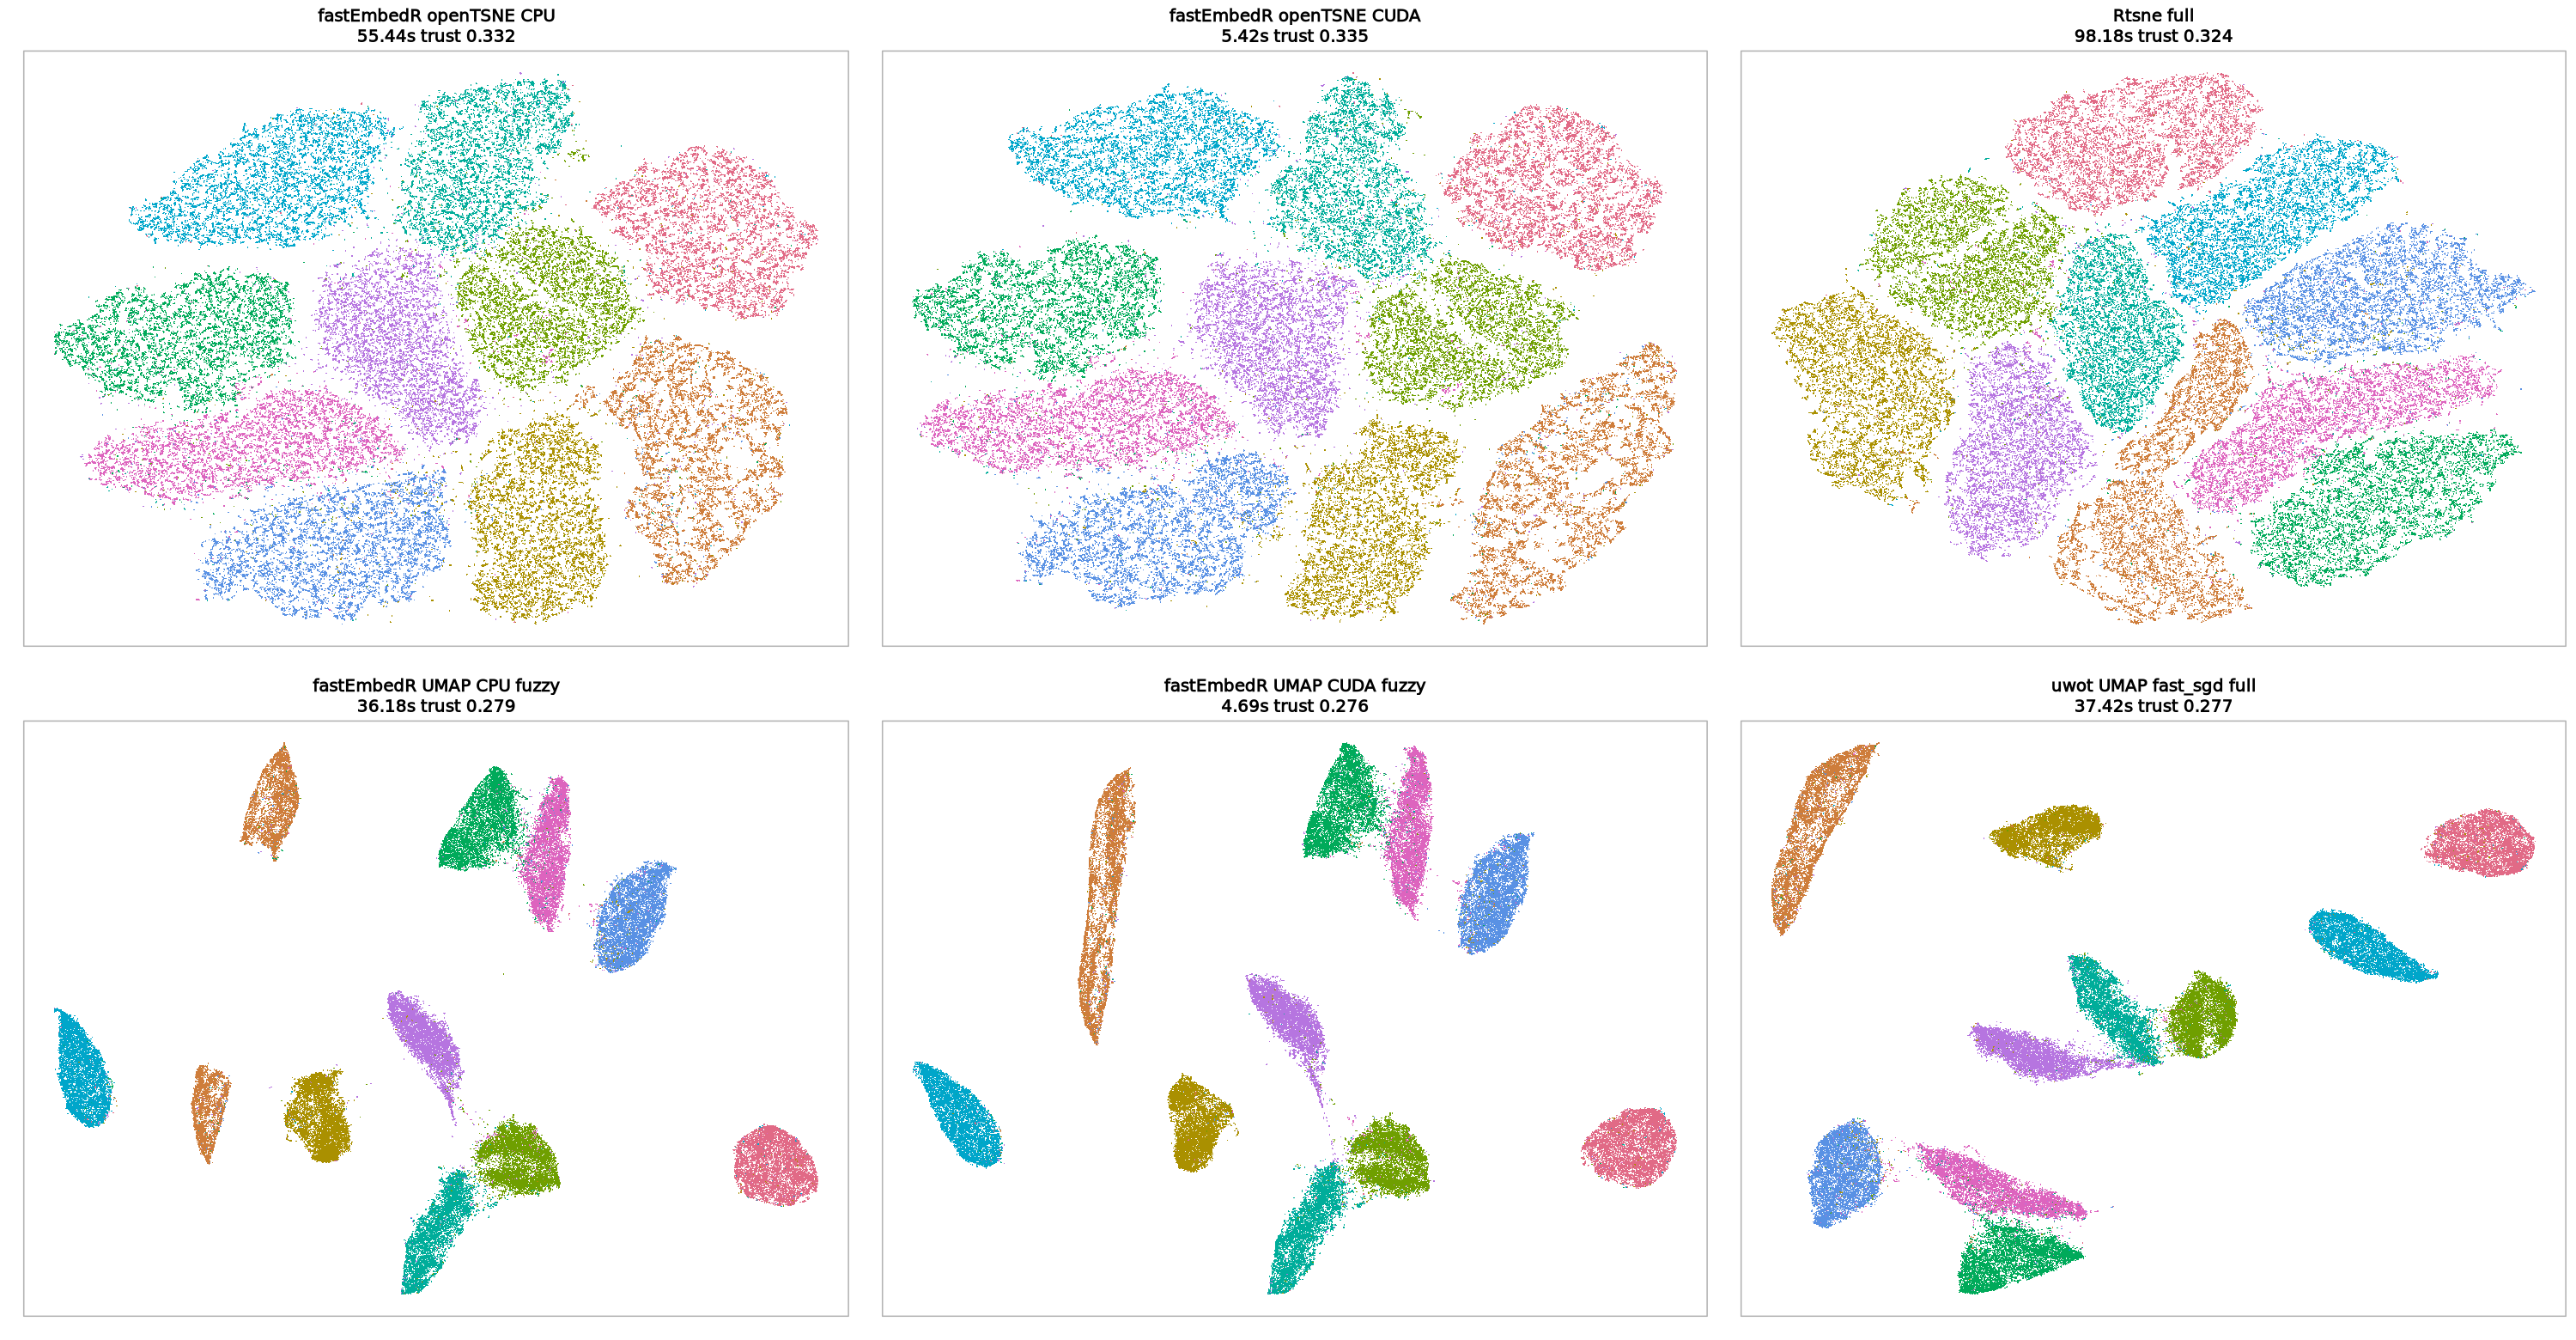

Values plotted in this chart, from the file beside it:
method, family, backend, n, p, k, perplexity, machine, cpu, requested_threads, nn_backend, nn_sec, embed_sec, total_sec, trustworthiness, label_knn_accuracy, status, error_message
fastEmbedR openTSNE CPU, openTSNE, cpu, 70000, 784, 15, 15, icgeb-bioinformatics-unit, 13th Gen Intel(R) Core(TM) i7-13700, 4, faiss_ivf, 29.99, 24.58, 55.44, 0.3325, 0.9676, success, NA
fastEmbedR openTSNE CUDA, openTSNE, cuda, 70000, 784, 15, 15, icgeb-bioinformatics-unit, 13th Gen Intel(R) Core(TM) i7-13700, 4, faiss_gpu_ivf_flat, 3.846, 0.805, 5.415, 0.3353, 0.9688, success, NA
Rtsne full, Rtsne, cpu, 70000, 784, 15, 15, icgeb-bioinformatics-unit, 13th Gen Intel(R) Core(TM) i7-13700, 4, NA, NA, 98.18, 98.18, 0.3241, 0.973, success, NA
fastEmbedR UMAP CPU fuzzy, UMAP, cpu, 70000, 784, 15, 15, icgeb-bioinformatics-unit, 13th Gen Intel(R) Core(TM) i7-13700, 4, faiss_ivf, 29.77, 5.695, 36.18, 0.2787, 0.9714, success, NA
fastEmbedR UMAP CUDA fuzzy, UMAP, cuda, 70000, 784, 15, 15, icgeb-bioinformatics-unit, 13th Gen Intel(R) Core(TM) i7-13700, 4, faiss_gpu_ivf_flat, 3.477, 0.518, 4.693, 0.2764, 0.9722, success, NA
uwot UMAP fast_sgd full, UMAP, cpu, 70000, 784, 15, 15, icgeb-bioinformatics-unit, 13th Gen Intel(R) Core(TM) i7-13700, 4, NA, NA, 37.42, 37.42, 0.277, 0.9698, success, NA
